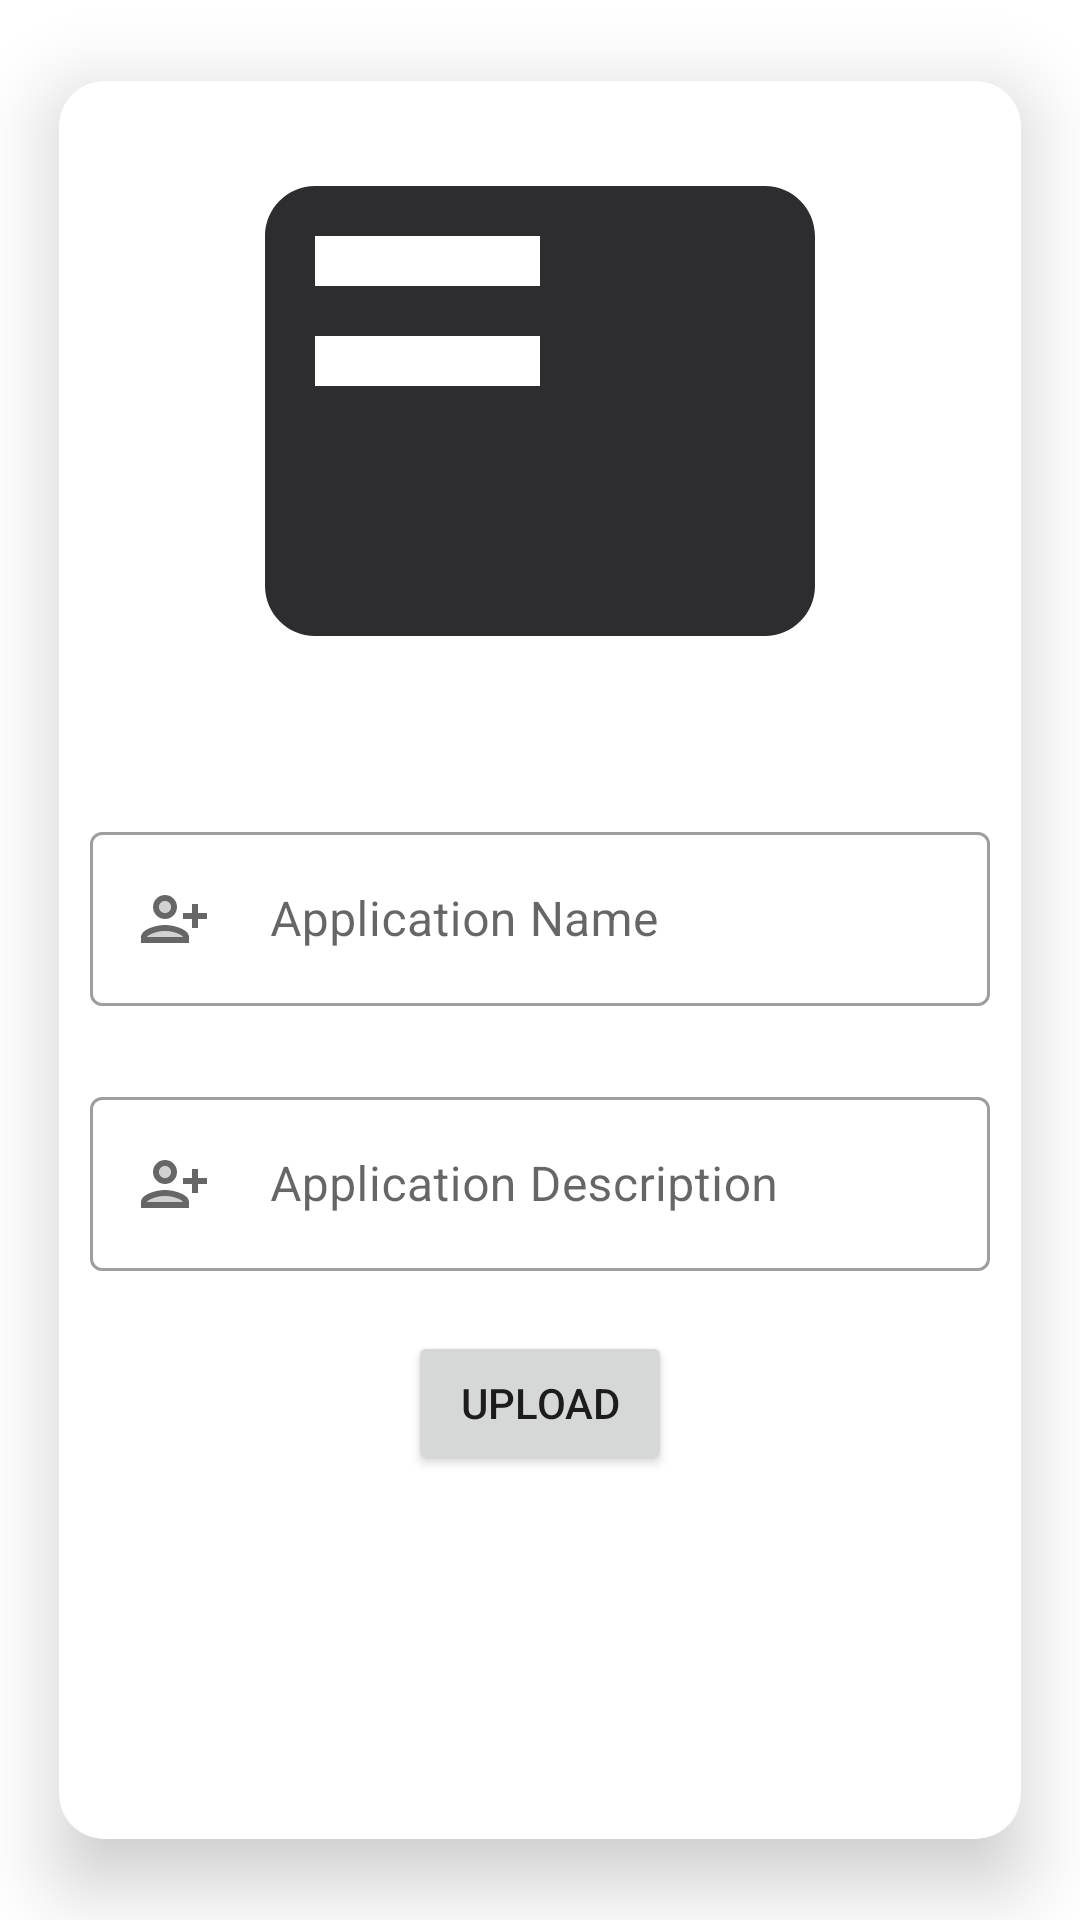

This screen was rendered from an Android layout file. Write that file and the resources it references.
<!-- AndroidManifest.xml: application theme Theme.MyApplication -->
<!-- res/layout/down_pop.xml -->
<?xml version="1.0" encoding="utf-8"?>
<androidx.cardview.widget.CardView
    xmlns:android="http://schemas.android.com/apk/res/android"
    xmlns:app="http://schemas.android.com/apk/res-auto"
    xmlns:tools="http://schemas.android.com/tools"
    android:layout_width="wrap_content"
    android:layout_height="600dp"
    app:cardElevation="15dp"
    app:cardCornerRadius="15dp"
    app:cardUseCompatPadding="true"
    >

    <LinearLayout
        android:layout_width="wrap_content"
        android:layout_height="match_parent"
        android:orientation="vertical">

        <ImageView
            android:id="@+id/Application"
            android:layout_width="200dp"
            android:layout_height="200dp"
            android:layout_gravity="center"
            android:layout_margin="10dp"
            android:src="@drawable/application"
            />


        <com.google.android.material.textfield.TextInputLayout
            android:layout_width="300dp"
            android:layout_height="wrap_content"
            android:layout_gravity="center"
            android:hint="Application Name"
            android:layout_marginTop="25dp"
            android:layout_marginLeft="30dp"
            android:layout_marginRight="30dp"
            style="@style/Widget.MaterialComponents.TextInputLayout.OutlinedBox">

            <com.google.android.material.textfield.TextInputEditText

                android:id="@+id/ApplicationName"
                android:layout_width="300dp"
                android:layout_height="wrap_content"
                android:inputType="text"
                android:layout_marginTop="25dp"
                android:layout_marginLeft="30dp"
                android:layout_marginRight="30dp"
                android:layout_gravity="center"
                android:drawableStart="@drawable/addperson"
                android:drawableLeft="@drawable/addperson"
                android:drawablePadding="20dp"/>


        </com.google.android.material.textfield.TextInputLayout>

        <com.google.android.material.textfield.TextInputLayout
            android:layout_width="300dp"
            android:layout_height="wrap_content"
            android:layout_gravity="center"
            android:hint="Application Description"
            android:layout_marginTop="25dp"
            android:layout_marginLeft="30dp"
            android:layout_marginRight="30dp"
            style="@style/Widget.MaterialComponents.TextInputLayout.OutlinedBox">

            <com.google.android.material.textfield.TextInputEditText
                android:id="@+id/ApplicationDescription"
                android:layout_width="300dp"
                android:layout_height="wrap_content"
                android:inputType="text"
                android:layout_marginTop="25dp"
                android:layout_marginLeft="30dp"
                android:layout_marginRight="30dp"
                android:layout_gravity="center"
                android:drawableStart="@drawable/addperson"
                android:drawableLeft="@drawable/addperson"
                android:drawablePadding="20dp"/>


        </com.google.android.material.textfield.TextInputLayout>


        <Button
            android:id="@+id/UploadButton"
            android:layout_width="wrap_content"
            android:layout_height="wrap_content"
            android:text="Upload"
            android:layout_gravity="center"
            android:layout_margin="20dp"/>
    </LinearLayout>
</androidx.cardview.widget.CardView>
<!-- resources referenced by this layout -->
<resources>
  <!-- drawable addperson (drawable) -->
  <vector xmlns:android="http://schemas.android.com/apk/res/android"
      android:width="24dp"
      android:height="24dp"
      android:viewportWidth="24"
      android:viewportHeight="24"
      android:tint="?attr/colorControlNormal">
    <path
        android:fillColor="@color/black"
        android:pathData="M9,8m-2,0a2,2 0,1 1,4 0a2,2 0,1 1,-4 0"
        android:strokeAlpha="0.3"
        android:fillAlpha="0.3"/>
    <path
        android:fillColor="@color/black"
        android:pathData="M9,16c-2.7,0 -5.8,1.29 -6,2h12C14.78,17.28 11.69,16 9,16z"
        android:strokeAlpha="0.3"
        android:fillAlpha="0.3"/>
    <path
        android:fillColor="@color/black"
        android:pathData="M9,14c-2.67,0 -8,1.34 -8,4v2h16v-2C17,15.34 11.67,14 9,14zM3,18c0.2,-0.71 3.3,-2 6,-2c2.69,0 5.78,1.28 6,2H3z"/>
    <path
        android:fillColor="@color/black"
        android:pathData="M20,10l0,-3l-2,0l0,3l-3,0l0,2l3,0l0,3l2,0l0,-3l3,0l0,-2z"/>
    <path
        android:fillColor="@color/black"
        android:pathData="M9,12c2.21,0 4,-1.79 4,-4c0,-2.21 -1.79,-4 -4,-4S5,5.79 5,8C5,10.21 6.79,12 9,12zM9,6c1.1,0 2,0.9 2,2c0,1.1 -0.9,2 -2,2S7,9.1 7,8C7,6.9 7.9,6 9,6z"/>
  </vector>
  <!-- drawable application (drawable) -->
  <vector android:height="100dp" android:tint="#2D2D30"
      android:viewportHeight="24" android:viewportWidth="24"
      android:width="100dp" xmlns:android="http://schemas.android.com/apk/res/android">
      <path android:fillColor="@android:color/white" android:pathData="M21,3L3,3c-1.1,0 -2,0.9 -2,2v14c0,1.1 0.9,2 2,2h18c1.1,0 2,-0.9 2,-2L23,5c0,-1.1 -0.9,-2 -2,-2zM12,11L3,11L3,9h9v2zM12,7L3,7L3,5h9v2z"/>
  </vector>
  <style name="Theme.MyApplication" parent="Theme.MaterialComponents.Light.NoActionBar">
          
          <item name="colorPrimary">@color/purple_500</item>
          <item name="colorPrimaryVariant">@color/purple_700</item>
          <item name="colorOnPrimary">@color/white</item>
          
          <item name="colorSecondary">@color/teal_200</item>
          <item name="colorSecondaryVariant">@color/teal_700</item>
          <item name="colorOnSecondary">@color/black</item>
          
          <item name="android:statusBarColor" tools:targetApi="l">?attr/colorPrimaryVariant</item>
          
      </style>
  <!-- not gathered from this repository: default colours our renderer supplied (Android Studio template values) -->
  <color name="purple_500">#FF6200EE</color>
  <color name="purple_700">#FF3700B3</color>
  <color name="teal_200">#FF03DAC5</color>
  <color name="teal_700">#FF018786</color>
  <color name="black">#FF000000</color>
  <color name="white">#FFFFFFFF</color>
</resources>
